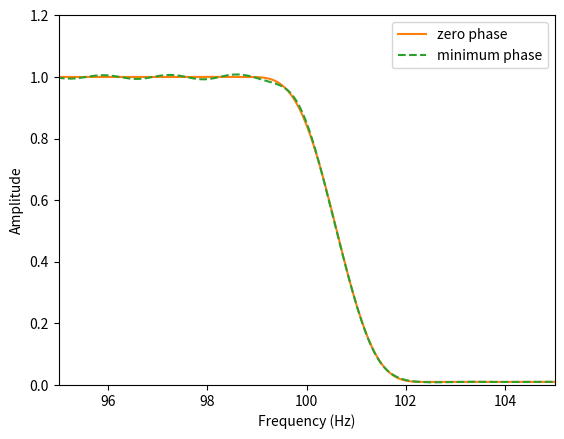

Reproduce this figure in Python.
import numpy as np
import matplotlib.pyplot as plt


# function
def MyBlackman(N):
    n = np.arange(0, N)
    win = (
        0.42
        - 0.5 * np.cos(2 * np.pi * n / (N - 1))
        + 0.08 * np.cos(4 * np.pi * n / (N - 1))
    )
    return win


def MinimumPhase(x):
    x_len_half = len(x) // 2 - 1
    X = np.real(np.fft.ifft(np.log(np.abs(np.fft.fft(x[:])))))
    w = np.block([1, 2 * np.ones(x_len_half), 1, np.zeros(x_len_half)])
    y = np.real(np.fft.ifft(np.exp(np.fft.fft(w * X))))
    return y


# declare
fs = 44100
fft_size = 65536
fc = 100
w = np.arange(0, fft_size) / fft_size * fs
fft_size2 = 65536 * 16
w2 = np.arange(0, fft_size2) / fft_size2 * fs

# calc
fc_index = np.round(fft_size / fs * fc) + 1
amp_spec = np.ones(fft_size // 2 + 1)
amp_spec[int(fc_index) :] = 0.01
spec = np.block([amp_spec, amp_spec[-2:0:-1]])
impulse_response = np.fft.fftshift(np.real(np.fft.ifft(spec)))
impulse_response[0] = 0
impulse_response[1:fft_size] = impulse_response[1:fft_size] * MyBlackman(fft_size - 1)
minimum_phase_response = MinimumPhase(impulse_response)

# output
plt.plot(np.arange(0, fft_size) / fs, minimum_phase_response)
plt.plot(w2, np.abs(np.fft.fft(impulse_response, fft_size2)), label="zero phase")
plt.plot(
    w2,
    np.abs(np.fft.fft(minimum_phase_response, fft_size2)),
    ls="dashed",
    label="minimum phase",
)
plt.xlim(95, 105)
plt.ylim(0, 1.2)
plt.xlabel("Frequency (Hz)")
plt.ylabel("Amplitude")
plt.legend()
plt.show()
